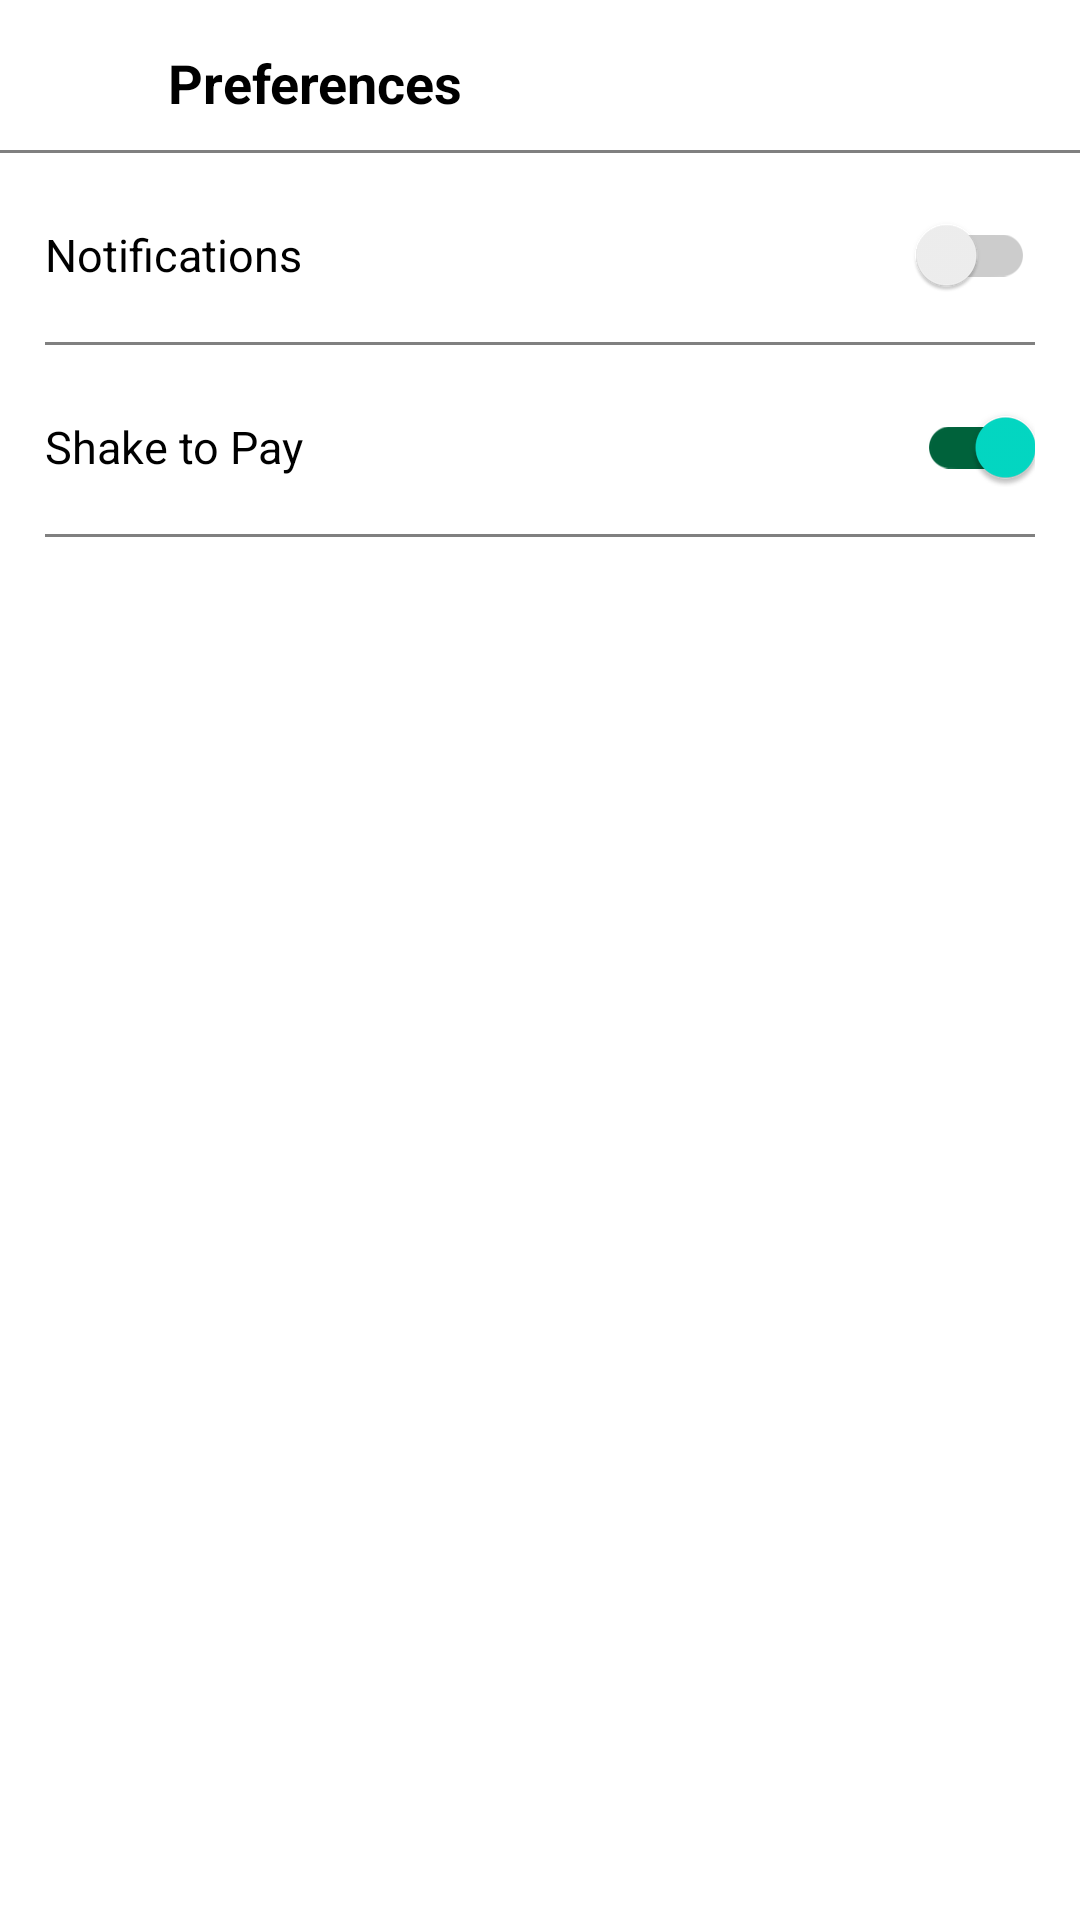

This screen was rendered from an Android layout file. Write that file and the resources it references.
<!-- AndroidManifest.xml: application theme Theme.Starbucks -->
<!-- res/layout/activity_preferences.xml -->
<?xml version="1.0" encoding="utf-8"?>
<LinearLayout xmlns:android="http://schemas.android.com/apk/res/android"
    xmlns:app="http://schemas.android.com/apk/res-auto"
    xmlns:tools="http://schemas.android.com/tools"
    android:layout_width="match_parent"
    android:layout_height="match_parent"
    android:orientation="vertical"
    tools:context=".Settings.Preferences.Preferences_Activity">

    <RelativeLayout
        android:layout_width="match_parent"
        android:layout_height="wrap_content"
        android:layout_marginTop="15dp">

        <ImageView
            android:id="@+id/btn_back"
            android:layout_width="20dp"
            android:layout_height="25dp"
            android:layout_alignParentStart="true"
            android:layout_marginStart="16dp"
            android:src="@drawable/back_ic_black" />

        <TextView
            android:layout_width="wrap_content"
            android:layout_height="wrap_content"
            android:text="Preferences"
            android:textColor="@color/black"
            android:textStyle="bold"
            android:layout_toRightOf="@+id/btn_back"
            android:layout_centerVertical="true"
            android:layout_marginStart="20dp"
            android:textSize="18sp"/>

    </RelativeLayout>

    <View
        android:layout_width="match_parent"
        android:layout_height="1dp"
        android:layout_marginTop="10dp"
        android:background="#808080" />

    <RelativeLayout
        android:layout_width="match_parent"
        android:layout_height="wrap_content"
        android:layout_marginTop="10dp">

        <TextView
            android:layout_width="wrap_content"
            android:layout_height="wrap_content"
            android:text="Notifications"
            android:layout_alignParentStart="true"
            android:layout_marginStart="15dp"
            android:textColor="@color/black"
            android:textSize="15sp"
            android:layout_centerVertical="true"/>

        <androidx.appcompat.widget.SwitchCompat
            android:id="@+id/switch_notification"
            android:layout_width="wrap_content"
            android:layout_height="wrap_content"
            android:layout_alignParentEnd="true"
            app:trackTint="@color/switch_track_selector"
            app:thumbTint="@color/switch_thumb_selector"
            android:layout_marginEnd="15dp"/>

    </RelativeLayout>

    <View
        android:layout_width="match_parent"
        android:layout_height="1dp"
        android:layout_marginTop="5dp"
        android:layout_marginStart="15dp"
        android:layout_marginEnd="15dp"
        android:background="#808080" />

    <RelativeLayout
        android:layout_width="match_parent"
        android:layout_height="wrap_content"
        android:layout_marginTop="10dp">

        <TextView
            android:layout_width="wrap_content"
            android:layout_height="wrap_content"
            android:text="Shake to Pay"
            android:layout_alignParentStart="true"
            android:layout_marginStart="15dp"
            android:textColor="@color/black"
            android:textSize="15sp"
            android:layout_centerVertical="true"/>

        <androidx.appcompat.widget.SwitchCompat
            android:id="@+id/switch_shakeToPay"
            android:layout_width="wrap_content"
            android:layout_height="wrap_content"
            android:layout_alignParentEnd="true"
            android:layout_marginEnd="15dp"
            app:trackTint="@color/switch_track_selector"
            app:thumbTint="@color/switch_thumb_selector"
            android:checked="true"/>

    </RelativeLayout>

    <View
        android:layout_width="match_parent"
        android:layout_height="1dp"
        android:layout_marginTop="5dp"
        android:layout_marginStart="15dp"
        android:layout_marginEnd="15dp"
        android:background="#808080" />

</LinearLayout>
<!-- resources referenced by this layout -->
<resources>
  <color name="black">#FF000000</color>
  <style name="Theme.Starbucks" parent="Theme.MaterialComponents.DayNight.NoActionBar">
          
          <item name="colorPrimary">@color/purple_500</item>
          <item name="colorPrimaryVariant">@color/purple_700</item>
          <item name="colorOnPrimary">@color/white</item>
          
          <item name="colorSecondary">@color/teal_200</item>
          <item name="colorSecondaryVariant">@color/teal_700</item>
          <item name="colorOnSecondary">@color/black</item>
          
          <item name="android:statusBarColor">?attr/colorPrimaryVariant</item>
          
  
      </style>
  <color name="purple_500">#FF6200EE</color>
  <color name="purple_700">#FF3700B3</color>
  <color name="white">#FFFFFFFF</color>
  <color name="teal_200">#FF03DAC5</color>
  <color name="teal_700">#FF018786</color>
</resources>
